The GitHub repository ramyapriya/Ikea-WebScraping-Classification contains a labelled image folder "dataset_orignal" with 4 categories: beds, chairs, tables, tableware. Examples follow, each with its label.

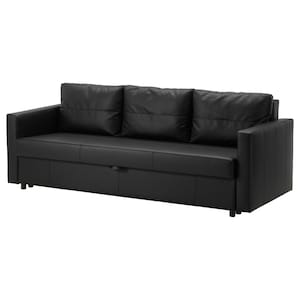
Label: beds

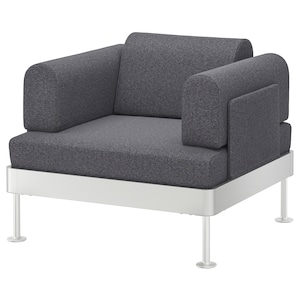
Label: chairs

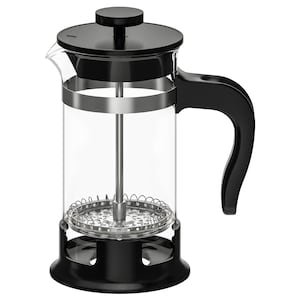
Label: tableware

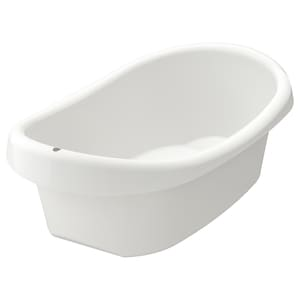
Label: tables

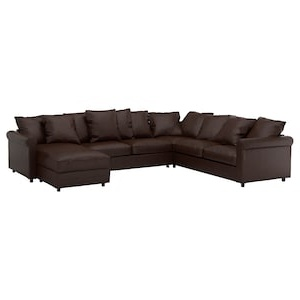
Label: beds

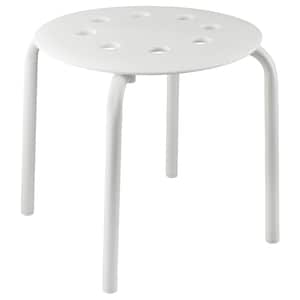
Label: chairs
